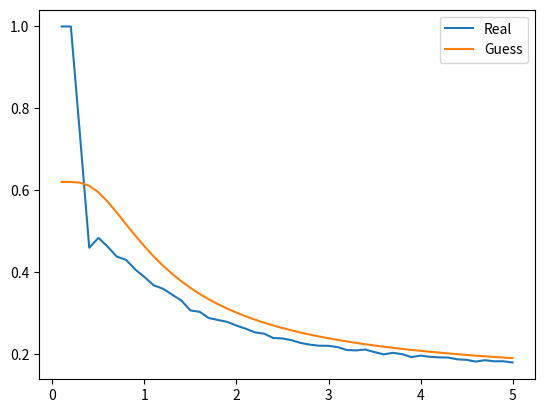

Write the Python code that produced this figure.
from scipy.optimize import curve_fit
import math
import numpy as np
import matplotlib.pyplot as plot


results = {
    'uuu': [
        0.17892000000000002,
        0.18189999999999998,
        0.18180999999999997,
        0.18450999999999992,
        0.18112999999999999,
        0.18540000000000004,
        0.18660000000000004,
        0.19094999999999987,
        0.19137,
        0.19282999999999997,
        0.19579000000000002,
        0.19214000000000006,
        0.19929999999999995,
        0.20250999999999997,
        0.19867999999999988,
        0.2043,
        0.21054000000000006,
        0.20848,
        0.20922999999999997,
        0.21654000000000007,
        0.2195899999999999,
        0.21988,
        0.22237999999999997,
        0.22646000000000016,
        0.2333199999999999,
        0.2376500000000001,
        0.23868000000000003,
        0.24935,
        0.2524700000000001,
        0.26152000000000014,
        0.2691499999999999,
        0.27810000000000007,
        0.28265999999999997,
        0.2874900000000001,
        0.3026599999999999,
        0.30605,
        0.33033999999999997,
        0.34491999999999995,
        0.35928000000000004,
        0.3675399999999999,
        0.38765999999999984,
        0.4061499999999999,
        0.42971,
        0.4375499999999999,
        0.46186999999999984,
        0.48345000000000005,
        0.45935999999999977,
        0.7329099999999998,
        1.0,
        1.0,
    ],
    'uud': [
        0.11981,
        0.12042000000000001,
        0.11927000000000001,
        0.12009000000000002,
        0.11877000000000003,
        0.11861000000000002,
        0.11871999999999998,
        0.11858999999999999,
        0.11655000000000004,
        0.11814000000000002,
        0.11771000000000001,
        0.11742,
        0.11528,
        0.11642000000000001,
        0.11726000000000009,
        0.11598000000000006,
        0.11556000000000007,
        0.11460999999999999,
        0.11322000000000004,
        0.11356000000000004,
        0.11264000000000003,
        0.11190000000000005,
        0.11006000000000007,
        0.10925000000000008,
        0.10785000000000004,
        0.10716000000000003,
        0.10565000000000001,
        0.10344000000000005,
        0.10184000000000004,
        0.10040000000000004,
        0.09838000000000002,
        0.09638,
        0.09242000000000004,
        0.09032000000000004,
        0.08662000000000003,
        0.08291,
        0.07762999999999998,
        0.07285,
        0.06610000000000003,
        0.06049999999999998,
        0.052620000000000014,
        0.04418999999999998,
        0.03522,
        0.024999999999999988,
        0.016729999999999988,
        0.008750000000000006,
        0.0032500000000000025,
        0.0011200000000000008,
        0.0,
        0.0,
    ],
    'udu': [
        0.07965,
        0.08133000000000001,
        0.07878000000000002,
        0.07889000000000002,
        0.07802000000000002,
        0.07639000000000001,
        0.07631000000000002,
        0.07402,
        0.07126000000000002,
        0.07258999999999997,
        0.07363000000000001,
        0.07005,
        0.06941999999999998,
        0.06895000000000003,
        0.06594000000000001,
        0.06451999999999997,
        0.06352000000000003,
        0.061610000000000026,
        0.06112,
        0.060020000000000004,
        0.05782999999999996,
        0.05579999999999998,
        0.05322000000000001,
        0.05243000000000002,
        0.04999,
        0.04854999999999997,
        0.04512999999999999,
        0.043789999999999975,
        0.04185,
        0.037549999999999986,
        0.036209999999999985,
        0.03361999999999999,
        0.030019999999999998,
        0.02831999999999999,
        0.025119999999999983,
        0.02134999999999999,
        0.01863999999999999,
        0.01629999999999999,
        0.012469999999999997,
        0.009400000000000007,
        0.006670000000000005,
        0.004900000000000004,
        0.002800000000000002,
        0.001340000000000001,
        0.0006300000000000002,
        0.00010000000000000002,
        4e-05,
        1e-05,
        0.0,
        0.0,
    ],
    'udd': [
        0.12131000000000004,
        0.11815000000000003,
        0.11908000000000003,
        0.11812000000000004,
        0.1195000000000001,
        0.11869000000000003,
        0.11932000000000001,
        0.11808000000000002,
        0.11897000000000008,
        0.1178400000000001,
        0.11690000000000006,
        0.11795,
        0.11526000000000002,
        0.11531000000000004,
        0.11706000000000001,
        0.11592000000000006,
        0.11538,
        0.11488000000000004,
        0.11415000000000004,
        0.11313000000000008,
        0.11220000000000002,
        0.11178000000000005,
        0.11101000000000003,
        0.10958000000000004,
        0.10766000000000002,
        0.10690000000000012,
        0.10708000000000004,
        0.10384000000000004,
        0.10197,
        0.10049999999999999,
        0.09835000000000005,
        0.09535000000000003,
        0.09363000000000002,
        0.09064000000000005,
        0.08630999999999998,
        0.08348000000000005,
        0.07758000000000001,
        0.07234999999999998,
        0.06584000000000004,
        0.060349999999999994,
        0.052729999999999985,
        0.04437999999999999,
        0.035279999999999985,
        0.02518999999999998,
        0.016729999999999988,
        0.008870000000000006,
        0.0032300000000000024,
        0.0011100000000000007,
        0.0,
        0.0,
    ],
    'duu': [
        0.11981,
        0.12042000000000001,
        0.11927000000000001,
        0.12009000000000002,
        0.11877000000000003,
        0.11861000000000002,
        0.11871999999999998,
        0.11858999999999999,
        0.11655000000000004,
        0.11814000000000002,
        0.11771000000000001,
        0.11742,
        0.11528,
        0.11642000000000001,
        0.11726000000000009,
        0.11598000000000006,
        0.11556000000000007,
        0.11460999999999999,
        0.11322000000000004,
        0.11356000000000004,
        0.11264000000000003,
        0.11190000000000005,
        0.11006000000000007,
        0.10925000000000008,
        0.10785000000000004,
        0.10716000000000003,
        0.10565000000000001,
        0.10344000000000005,
        0.10184000000000004,
        0.10040000000000004,
        0.09838000000000002,
        0.09638,
        0.09242000000000004,
        0.09032000000000004,
        0.08662000000000003,
        0.08291,
        0.07762999999999998,
        0.07285,
        0.06610000000000003,
        0.06049999999999998,
        0.052620000000000014,
        0.04418999999999998,
        0.03522,
        0.024999999999999988,
        0.016729999999999988,
        0.008750000000000006,
        0.0032500000000000025,
        0.0011200000000000008,
        0.0,
        0.0,
    ],
    'dud': [
        0.08115000000000004,
        0.07906000000000003,
        0.07859,
        0.07691999999999999,
        0.07875000000000001,
        0.07646999999999998,
        0.07691,
        0.07351,
        0.07368000000000001,
        0.07229,
        0.07282000000000002,
        0.07058,
        0.06940000000000002,
        0.06783999999999998,
        0.06573999999999998,
        0.06446,
        0.06334000000000001,
        0.06188,
        0.06205000000000001,
        0.059590000000000004,
        0.05739,
        0.05568000000000002,
        0.05416999999999998,
        0.05276,
        0.04979999999999998,
        0.04828999999999998,
        0.04656,
        0.04418999999999998,
        0.041979999999999976,
        0.03764999999999997,
        0.03617999999999998,
        0.03258999999999999,
        0.03122999999999997,
        0.028639999999999978,
        0.02480999999999998,
        0.02191999999999999,
        0.018589999999999992,
        0.01579999999999999,
        0.012209999999999999,
        0.009250000000000006,
        0.006780000000000005,
        0.005090000000000003,
        0.002860000000000002,
        0.001530000000000001,
        0.0006300000000000005,
        0.00022000000000000012,
        2e-05,
        0.0,
        0.0,
        0.0,
    ],
    'ddu': [
        0.12131000000000004,
        0.11815000000000003,
        0.11908000000000003,
        0.11812000000000004,
        0.1195000000000001,
        0.11869000000000003,
        0.11932000000000001,
        0.11808000000000002,
        0.11897000000000008,
        0.1178400000000001,
        0.11690000000000006,
        0.11795,
        0.11526000000000002,
        0.11531000000000004,
        0.11706000000000001,
        0.11592000000000006,
        0.11538,
        0.11488000000000004,
        0.11415000000000004,
        0.11313000000000008,
        0.11220000000000002,
        0.11178000000000005,
        0.11101000000000003,
        0.10958000000000004,
        0.10766000000000002,
        0.10690000000000012,
        0.10708000000000004,
        0.10384000000000004,
        0.10197,
        0.10049999999999999,
        0.09835000000000005,
        0.09535000000000003,
        0.09363000000000002,
        0.09064000000000005,
        0.08630999999999998,
        0.08348000000000005,
        0.07758000000000001,
        0.07234999999999998,
        0.06584000000000004,
        0.060349999999999994,
        0.052729999999999985,
        0.04437999999999999,
        0.035279999999999985,
        0.02518999999999998,
        0.016729999999999988,
        0.008870000000000006,
        0.0032300000000000024,
        0.0011100000000000007,
        0.0,
        0.0,
    ],
    'ddd': [
        0.17804000000000006,
        0.18056999999999998,
        0.18411999999999998,
        0.18326,
        0.18555999999999995,
        0.18713999999999992,
        0.1841,
        0.1881799999999999,
        0.19264999999999996,
        0.19033000000000005,
        0.1885400000000001,
        0.19648999999999997,
        0.20079999999999998,
        0.19724000000000003,
        0.2009999999999999,
        0.20292000000000002,
        0.20072000000000004,
        0.20905000000000007,
        0.21285999999999997,
        0.21046999999999993,
        0.21551000000000006,
        0.22128,
        0.22809000000000004,
        0.23069000000000006,
        0.23586999999999997,
        0.2373900000000001,
        0.24416999999999997,
        0.24811000000000008,
        0.2560799999999999,
        0.26148000000000005,
        0.26499999999999996,
        0.2722300000000001,
        0.28398999999999996,
        0.29363000000000006,
        0.3015499999999998,
        0.3178999999999999,
        0.32201,
        0.33258000000000004,
        0.35216000000000003,
        0.37211,
        0.38819000000000004,
        0.40672,
        0.42363000000000006,
        0.45919999999999994,
        0.46995,
        0.48098999999999975,
        0.52762,
        0.2626199999999999,
        0.0,
        0.0,
    ],
}


x = list(reversed(np.linspace(5, 0.1, 50)))
y = list(reversed(results["uuu"]))

print(x, y)


def a_guess(t, a, b, c):
    return (1 / 8) * (1 + np.tanh(1 / (t))) ** c
    # 2/32 (1 + Tanh[1/t])^4, {t, 0, 5}


# print(fit_func(0.5, 0.5, 0.5, 0.5, 0.5, 0.5))

params = curve_fit(a_guess, x, y)[0]

print(params)

plot.plot(x, y, label="Real")
plot.plot(x, [a_guess(xi, *params) for xi in x], label="Guess")
plot.legend()
plot.show()
